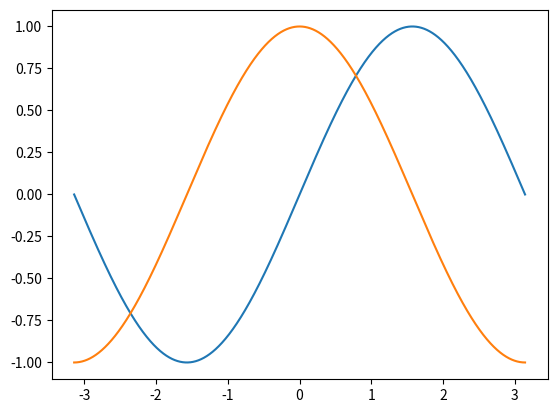

This chart was generated by the following Python code:
import numpy as np
import matplotlib.pyplot as plt

def plotTrig(a):
    xRange= np.linspace(-np.pi, np.pi, 3000)
    if a==1:
        plt.plot(xRange,
                 np.cos(xRange))
    if a==2:
        plt.plot(xRange,
                 np.sin(xRange))

xRange= np.linspace(-np.pi, np.pi, 3000)
plt.plot(xRange,
         np.sin(xRange))
plt.plot(xRange,
         np.cos(xRange))

plt.show()

